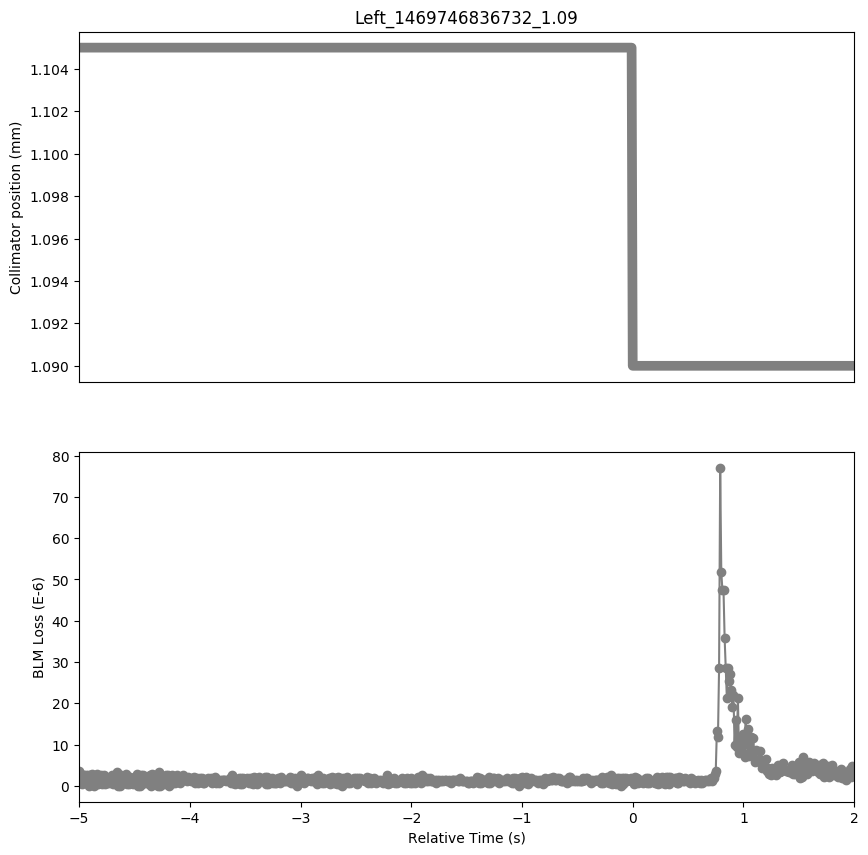

The table this chart was drawn from, first rows:
Timestamp, position, BLMTI.06L7.B1E10_TCP.D6L7.B1
1469746831740, 1.105, 3.62e-06
1469746831750, 1.105, 7.240000000000001e-07
1469746831760, 1.105, 2.8960000000000003e-06
1469746831770, 1.105, 3.6200000000000004e-07
1469746831780, 1.105, 2.5340000000000002e-06
1469746831790, 1.105, 7.240000000000001e-07
1469746831800, 1.105, 2.5340000000000002e-06
1469746831810, 1.105, 7.240000000000001e-07
1469746831820, 1.105, 2.5340000000000002e-06
1469746831830, 1.105, 0.0
1469746831840, 1.105, 2.5340000000000002e-06
1469746831850, 1.105, 3.6200000000000004e-07
1469746831860, 1.105, 2.8960000000000003e-06
1469746831870, 1.105, 0.0
1469746831880, 1.105, 1.4480000000000002e-06
1469746831890, 1.105, 3.6200000000000004e-07
1469746831900, 1.105, 2.8960000000000003e-06
1469746831910, 1.105, 3.6200000000000004e-07
1469746831920, 1.105, 1.81e-06
1469746831930, 1.105, 7.240000000000001e-07
1469746831940, 1.105, 2.5340000000000002e-06
1469746831950, 1.105, 3.6200000000000004e-07
1469746831960, 1.105, 2.5340000000000002e-06
1469746831970, 1.105, 3.6200000000000004e-07
1469746831980, 1.105, 2.1719999999999997e-06
1469746831990, 1.105, 7.240000000000001e-07
1469746832000, 1.105, 1.81e-06
1469746832010, 1.105, 7.240000000000001e-07
1469746832020, 1.105, 1.81e-06
1469746832030, 1.105, 1.81e-06
1469746832040, 1.105, 2.5340000000000002e-06
1469746832050, 1.105, 3.6200000000000004e-07
1469746832060, 1.105, 1.81e-06
1469746832070, 1.105, 3.6200000000000004e-07
1469746832080, 1.105, 3.258e-06
1469746832090, 1.105, 0.0
1469746832100, 1.105, 2.1719999999999997e-06
1469746832110, 1.105, 0.0
1469746832120, 1.105, 2.5340000000000002e-06
1469746832130, 1.105, 1.0859999999999999e-06
1469746832140, 1.105, 1.4480000000000002e-06
1469746832150, 1.105, 7.240000000000001e-07
1469746832160, 1.105, 2.8960000000000003e-06
1469746832170, 1.105, 3.6200000000000004e-07
1469746832180, 1.105, 2.1719999999999997e-06
1469746832190, 1.105, 3.6200000000000004e-07
1469746832200, 1.105, 2.1719999999999997e-06
1469746832210, 1.105, 7.240000000000001e-07
1469746832220, 1.105, 1.4480000000000002e-06
1469746832230, 1.105, 3.6200000000000004e-07
1469746832240, 1.105, 2.1719999999999997e-06
1469746832250, 1.105, 7.240000000000001e-07
1469746832260, 1.105, 2.8960000000000003e-06
1469746832270, 1.105, 0.0
1469746832280, 1.105, 2.1719999999999997e-06
1469746832290, 1.105, 0.0
1469746832300, 1.105, 2.5340000000000002e-06
1469746832310, 1.105, 3.6200000000000004e-07
1469746832320, 1.105, 2.5340000000000002e-06
1469746832330, 1.105, 7.240000000000001e-07
... 641 more rows
